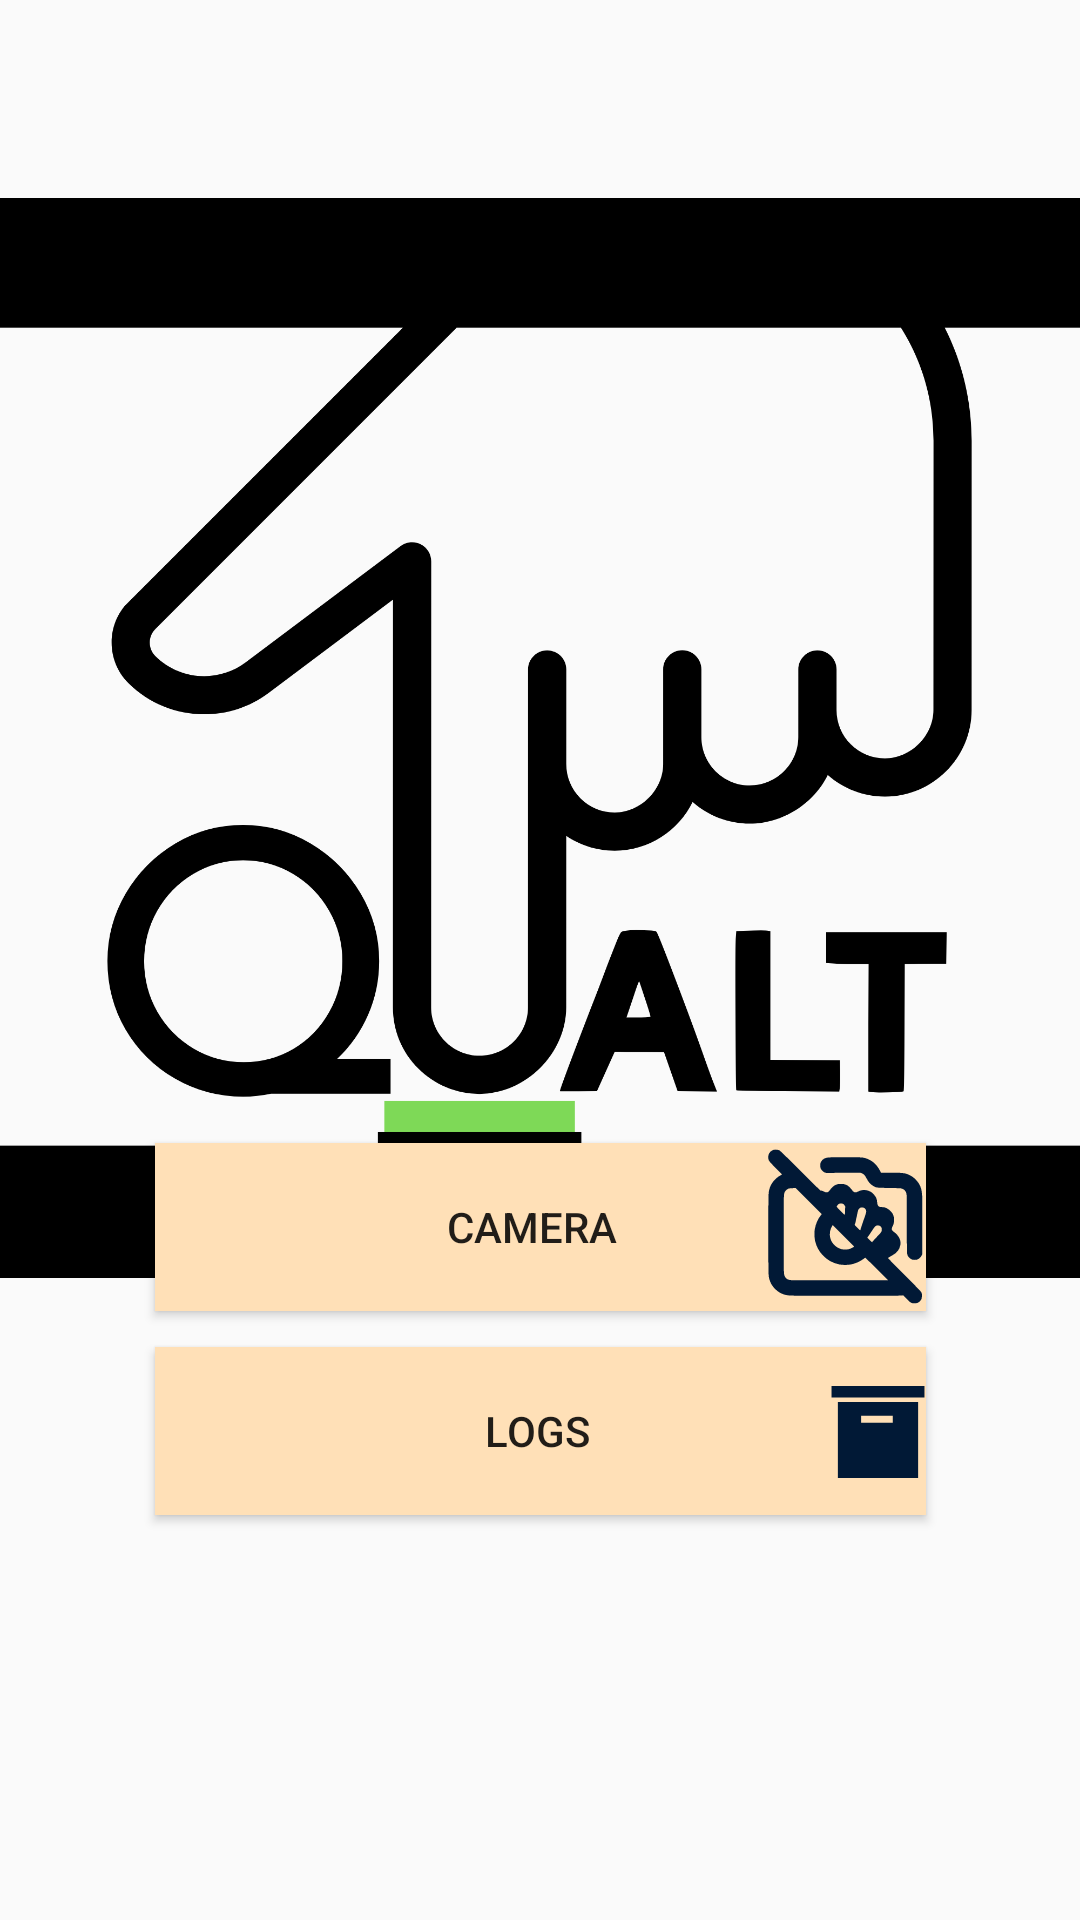

Android layout source for this screen:
<!-- AndroidManifest.xml: application theme Theme.Qualt -->
<!-- res/layout/home.xml -->
<?xml version="1.0" encoding="utf-8"?>
<androidx.constraintlayout.widget.ConstraintLayout xmlns:android="http://schemas.android.com/apk/res/android"
    xmlns:app="http://schemas.android.com/apk/res-auto"
    xmlns:tools="http://schemas.android.com/tools"
    android:layout_width="match_parent"
    android:layout_height="match_parent">

    <ImageView
        android:id="@+id/logo"
        android:layout_width="match_parent"
        android:layout_height="500dp"
        android:layout_marginTop="110dp"
        android:src="@drawable/qualt_icon"
        app:layout_constraintBottom_toTopOf="@+id/camera_btn"
        app:layout_constraintEnd_toEndOf="parent"
        app:layout_constraintStart_toStartOf="parent"
        app:layout_constraintTop_toTopOf="parent" />

    <Button
        android:id="@+id/logs_btn"
        android:layout_width="257dp"
        android:layout_height="56dp"
        android:layout_marginBottom="135dp"
        android:text="Logs"
        android:drawableRight="@drawable/logs"
        android:drawablePadding="-30dp"
        android:background="@color/btn"
        app:layout_constraintBottom_toBottomOf="parent"
        app:layout_constraintEnd_toEndOf="parent"
        app:layout_constraintStart_toStartOf="parent" />

    <Button
        android:id="@+id/camera_btn"
        android:layout_width="257dp"
        android:layout_height="56dp"
        android:layout_marginBottom="203dp"
        android:text="Camera"
        android:drawableRight="@drawable/camera"
        android:drawablePadding="-50dp"
        android:background="@color/btn"
        app:layout_constraintBottom_toBottomOf="parent"
        app:layout_constraintEnd_toEndOf="parent"
        app:layout_constraintStart_toStartOf="parent" />

</androidx.constraintlayout.widget.ConstraintLayout>
<!-- resources referenced by this layout -->
<resources>
  <color name="btn">#ffe0b7</color>
  <!-- drawable camera: vector/xml drawable (drawable, 3416 chars, omitted) -->
  <!-- drawable logs (drawable) -->
  <vector xmlns:android="http://schemas.android.com/apk/res/android"
      android:width="32dp"
      android:height="32dp"
      android:viewportWidth="50"
      android:viewportHeight="50">
  
      <group
          android:translateY="-5.7"
          android:translateX="-2.5"
          android:scaleY="1.2"
          android:scaleX="1.1"
          >
          <path
              android:fillColor="@color/dark"
              android:pathData="M3 6h44v5h-44zm3 7v33h38v-33h-38zm26 9h-15v-3h15v3z"/>
  
      </group>>
     </vector>
  <!-- drawable qualt_icon: png bitmap (drawable, 72846 bytes) -->
  <style name="Theme.Qualt" parent="Base.Theme.Qualt" />
  <color name="dark">#011936</color>
  <style name="Base.Theme.Qualt" parent="Theme.AppCompat.Light">
      </style>
</resources>
